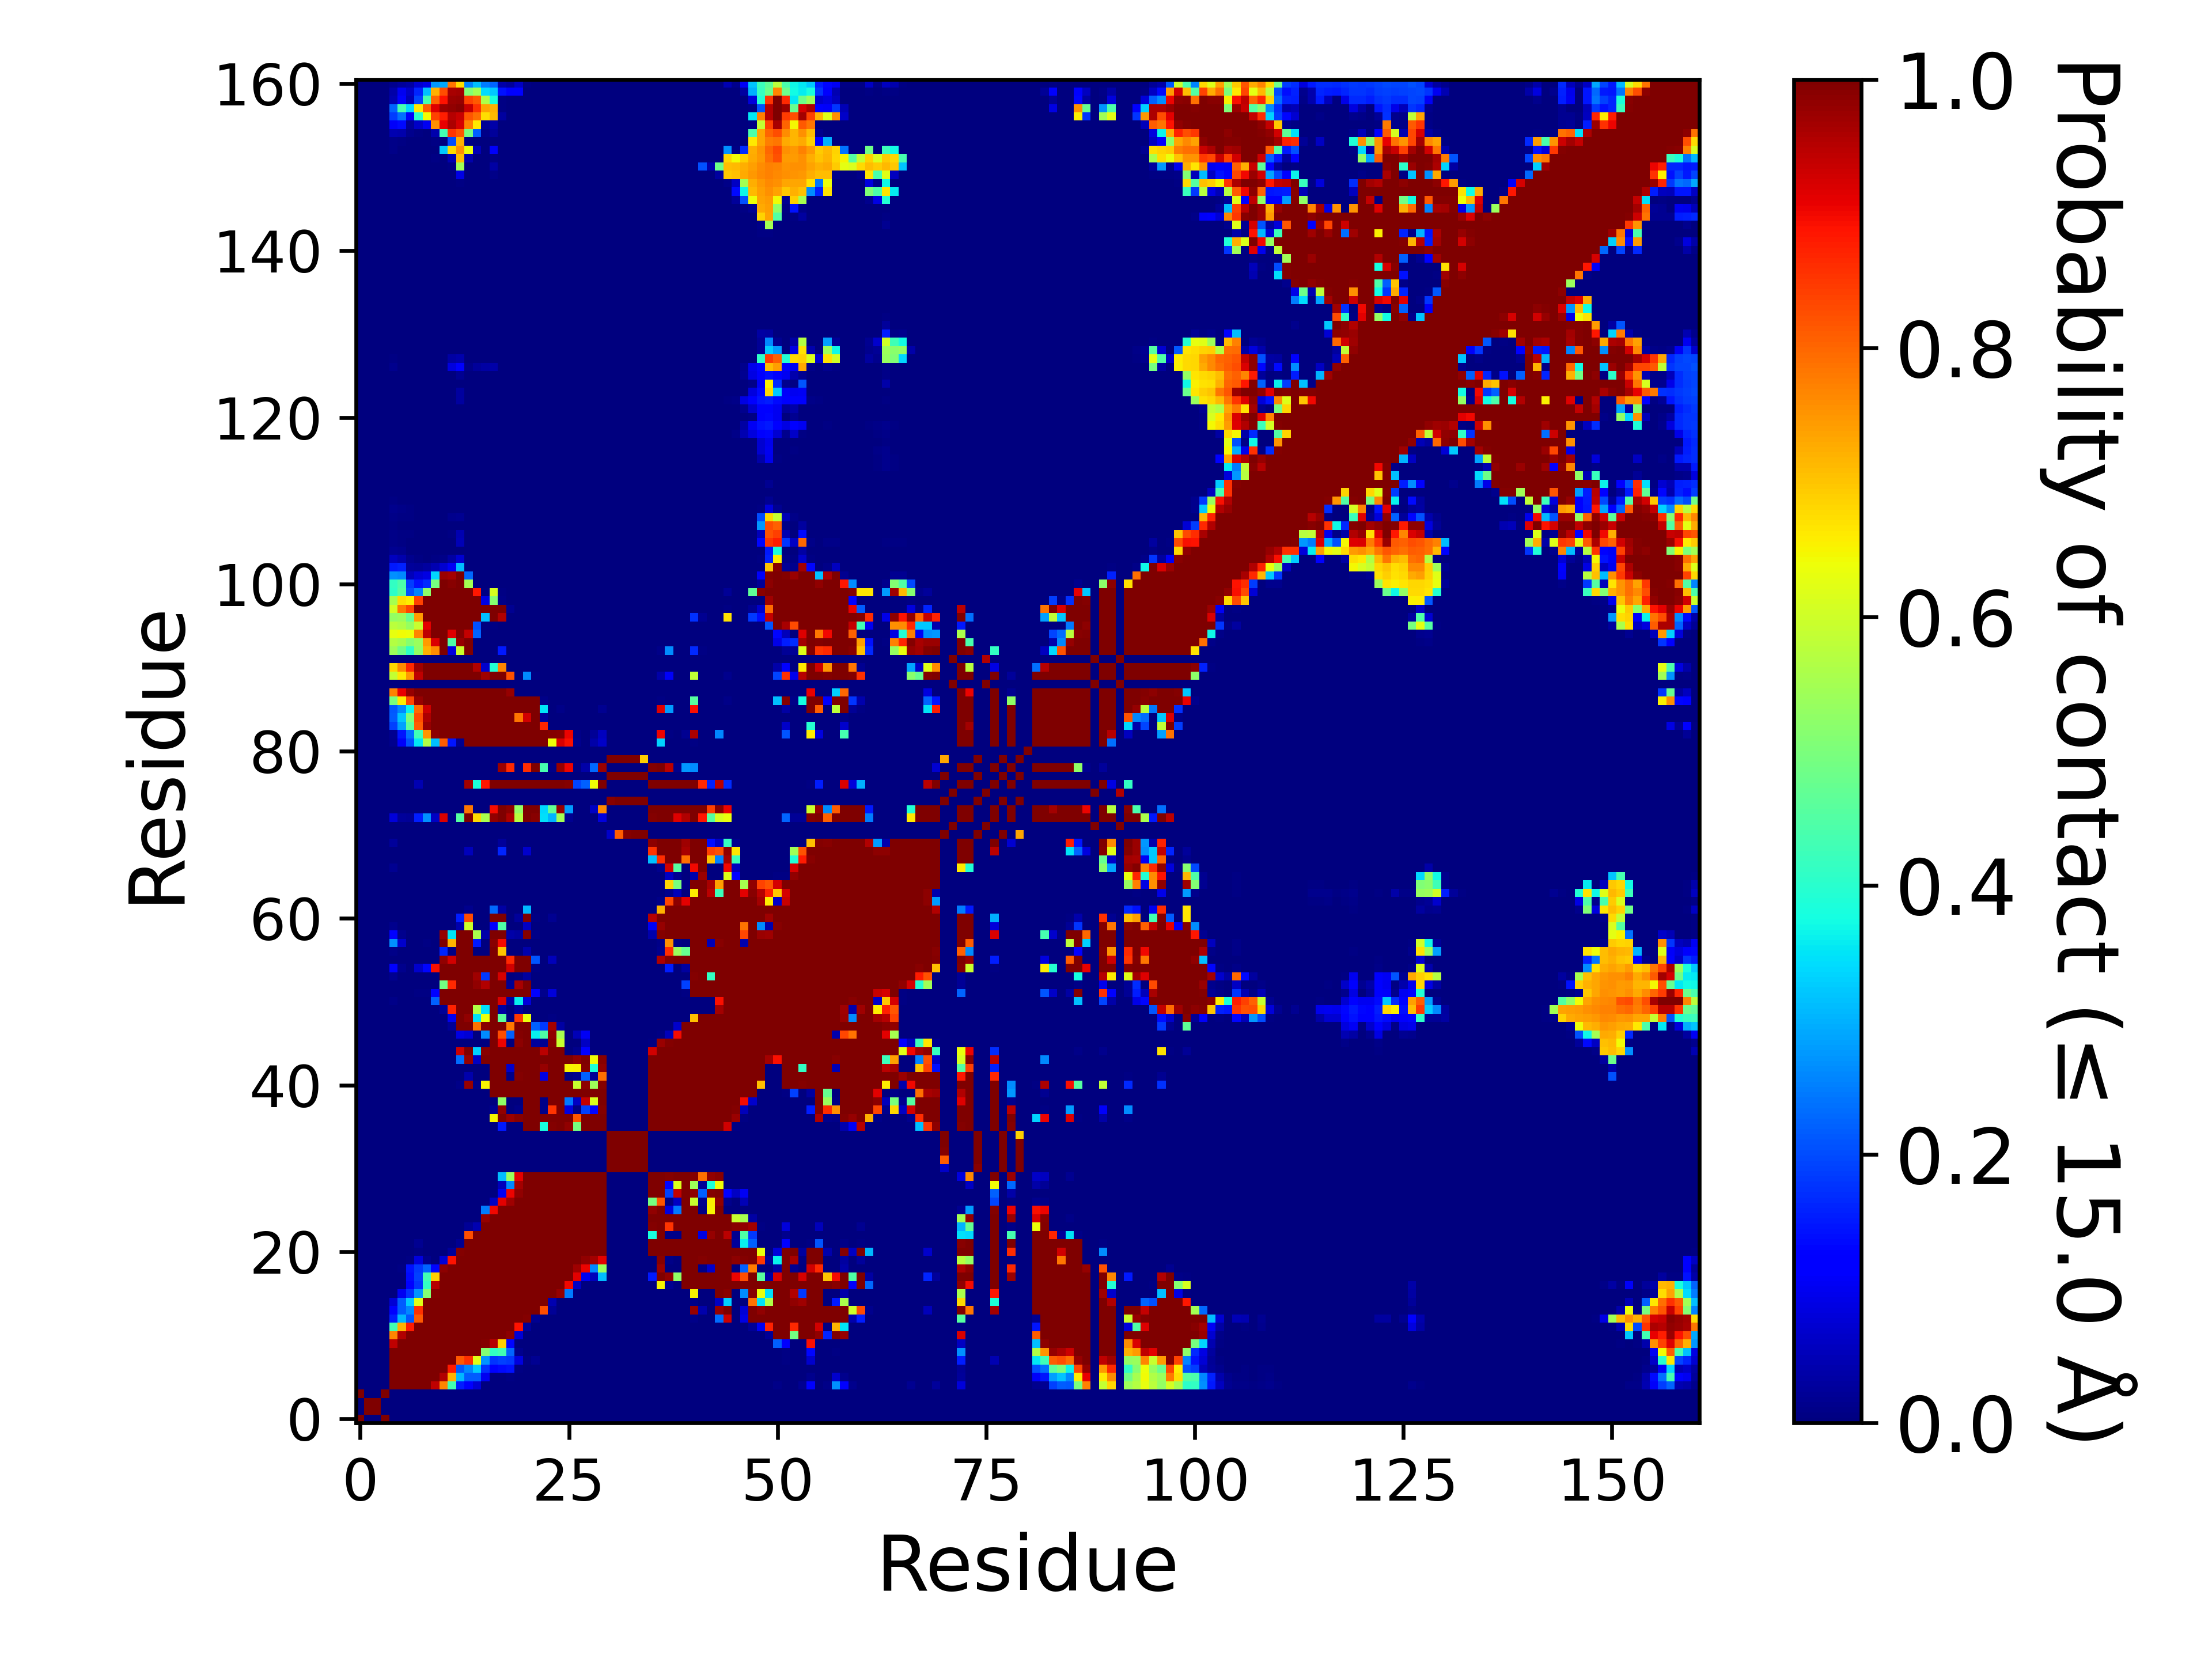

The file beside this chart, header and first rows:
, 1, 2, 3, 4, 5, 6, 7, 8, 9, 10, 11, 12, 13, 14, 15, 16, 17, 18, 19, 20, 21, 22, 23
1, 1.0, 0.0, 0.0, 1.0, 0.0, 0.0, 0.0, 0.0, 0.0, 0.0, 0.0, 0.0, 0.0, 0.0, 0.0, 0.0, 0.0, 0.0, 0.0, 0.0, 0.0, 0.0, 0.0
2, 0.0, 1.0, 1.0, 0.0, 0.0, 0.0, 0.0, 0.0, 0.0, 0.0, 0.0, 0.0, 0.0, 0.0, 0.0, 0.0, 0.0, 0.0, 0.0, 0.0, 0.0, 0.0, 0.0
3, 0.0, 1.0, 1.0, 0.0, 0.0, 0.0, 0.0, 0.0, 0.0, 0.0, 0.0, 0.0, 0.0, 0.0, 0.0, 0.0, 0.0, 0.0, 0.0, 0.0, 0.0, 0.0, 0.0
4, 1.0, 0.0, 0.0, 1.0, 0.0, 0.0, 0.0, 0.0, 0.0, 0.0, 0.0, 0.0, 0.0, 0.0, 0.0, 0.0, 0.0, 0.0, 0.0, 0.0, 0.0, 0.0, 0.0
5, 0.0, 0.0, 0.0, 0.0, 1.0, 1.0, 1.0, 1.0, 1.0, 0.9415, 0.7666, 0.4327, 0.1534, 0.1118, 0.07713, 0.00336, 9.99990000099999e-06, 0.0, 0.00031, 0.0, 0.0, 0.0, 0.0
6, 0.0, 0.0, 0.0, 0.0, 1.0, 1.0, 1.0, 1.0, 1.0, 1.0, 0.9561, 0.7217, 0.3062, 0.217, 0.216, 0.09828, 0.00286, 0.00132, 0.00598, 0.00029, 0.0, 9.99990000099999e-06, 9.99990000099999e-06
7, 0.0, 0.0, 0.0, 0.0, 1.0, 1.0, 1.0, 1.0, 1.0, 1.0, 1.0, 0.8826, 0.2141, 0.2605, 0.3259, 0.1723, 0.1213, 0.1334, 0.1418, 0.00494, 9.99990000099999e-06, 0.00032, 1.999980000199998e-05
8, 0.0, 0.0, 0.0, 0.0, 1.0, 1.0, 1.0, 1.0, 1.0, 1.0, 1.0, 1.0, 0.8138, 0.8594, 0.6229, 0.2711, 0.1781, 0.1912, 0.1822, 0.08252, 0.00681, 0.01684, 9.99990000099999e-05
9, 0.0, 0.0, 0.0, 0.0, 1.0, 1.0, 1.0, 1.0, 1.0, 1.0, 1.0, 1.0, 1.0, 1.0, 0.9968, 0.5083, 0.4111, 0.433, 0.2244, 0.01215, 0.00382, 0.00217, 0.0
10, 0.0, 0.0, 0.0, 0.0, 0.9415, 1.0, 1.0, 1.0, 1.0, 1.0, 1.0, 1.0, 1.0, 1.0, 1.0, 0.9936, 0.9498, 0.6902, 0.1314, 0.0005, 0.0, 0.0, 0.0
11, 0.0, 0.0, 0.0, 0.0, 0.7666, 0.9561, 1.0, 1.0, 1.0, 1.0, 1.0, 1.0, 1.0, 1.0, 1.0, 1.0, 1.0, 1, 0.9849, 0.0761, 0.00017, 0.0, 0.0
12, 0.0, 0.0, 0.0, 0.0, 0.4327, 0.7217, 0.8826, 1.0, 1.0, 1.0, 1.0, 1.0, 1.0, 1.0, 1.0, 1.0, 1.0, 1.0, 1, 0.8901, 0.0236, 0.0, 0.0
13, 0.0, 0.0, 0.0, 0.0, 0.1534, 0.3062, 0.2141, 0.8138, 1.0, 1.0, 1.0, 1.0, 1.0, 1.0, 1.0, 1.0, 1.0, 1.0, 1.0, 1, 0.9949, 0.01637, 0.0
14, 0.0, 0.0, 0.0, 0.0, 0.1118, 0.217, 0.2605, 0.8594, 1.0, 1.0, 1.0, 1.0, 1.0, 1.0, 1.0, 1.0, 1.0, 1.0, 1.0, 1.0, 1.0, 1.0, 0.825
15, 0.0, 0.0, 0.0, 0.0, 0.07713, 0.216, 0.3259, 0.6229, 0.9968, 1.0, 1.0, 1.0, 1.0, 1.0, 1.0, 1.0, 1.0, 1.0, 1.0, 1.0, 1.0, 1.0, 0.9997
16, 0.0, 0.0, 0.0, 0.0, 0.00336, 0.09828, 0.1723, 0.2711, 0.5083, 0.9936, 1.0, 1.0, 1.0, 1.0, 1.0, 1.0, 1.0, 1.0, 1.0, 1.0, 1.0, 1.0, 1.0
17, 0.0, 0.0, 0.0, 0.0, 9.99990000099999e-06, 0.00286, 0.1213, 0.1781, 0.4111, 0.9498, 1.0, 1.0, 1.0, 1.0, 1.0, 1.0, 1.0, 1.0, 1.0, 1.0, 1.0, 1.0, 1.0
18, 0.0, 0.0, 0.0, 0.0, 0.0, 0.00132, 0.1334, 0.1912, 0.433, 0.6902, 1, 1.0, 1.0, 1.0, 1.0, 1.0, 1.0, 1.0, 1.0, 1.0, 1.0, 1.0, 1.0
19, 0.0, 0.0, 0.0, 0.0, 0.00031, 0.00598, 0.1418, 0.1822, 0.2244, 0.1314, 0.9849, 1, 1.0, 1.0, 1.0, 1.0, 1.0, 1.0, 1.0, 1.0, 1.0, 1.0, 1.0
20, 0.0, 0.0, 0.0, 0.0, 0.0, 0.00029, 0.00494, 0.08252, 0.01215, 0.0005, 0.0761, 0.8901, 1, 1.0, 1.0, 1.0, 1.0, 1.0, 1.0, 1.0, 1.0, 1.0, 1.0
21, 0.0, 0.0, 0.0, 0.0, 0.0, 0.0, 9.99990000099999e-06, 0.00681, 0.00382, 0.0, 0.00017, 0.0236, 0.9949, 1.0, 1.0, 1.0, 1.0, 1.0, 1.0, 1.0, 1.0, 1.0, 1.0
22, 0.0, 0.0, 0.0, 0.0, 0.0, 9.99990000099999e-06, 0.00032, 0.01684, 0.00217, 0.0, 0.0, 0.0, 0.01637, 1.0, 1.0, 1.0, 1.0, 1.0, 1.0, 1.0, 1.0, 1.0, 1.0
23, 0.0, 0.0, 0.0, 0.0, 0.0, 9.99990000099999e-06, 1.999980000199998e-05, 9.99990000099999e-05, 0.0, 0.0, 0.0, 0.0, 0.0, 0.825, 0.9997, 1.0, 1.0, 1.0, 1.0, 1.0, 1.0, 1.0, 1.0
24, 0.0, 0.0, 0.0, 0.0, 0.0, 0.0, 0.0, 0.0, 0.0, 0.0, 0.0, 0.0, 0.0, 0.0198, 0.04612, 1.0, 1.0, 1.0, 1.0, 1.0, 1.0, 1.0, 1.0
25, 0.0, 0.0, 0.0, 0.0, 0.0, 0.0, 0.0, 0.0, 0.0, 0.0, 0.0, 0.0, 0.0, 0.0, 0.0, 0.9782, 1, 1.0, 1.0, 1.0, 1.0, 1.0, 1.0
26, 0.0, 0.0, 0.0, 0.0, 0.0, 0.0, 0.0, 0.0, 0.0, 0.0, 0.0, 0.0, 0.0, 0.0, 0.0, 0.2499, 0.9012, 0.9997, 1.0, 1.0, 1.0, 1.0, 1.0
27, 0.0, 0.0, 0.0, 0.0, 0.0, 0.0, 0.0, 0.0, 0.0, 0.0, 0.0, 0.0, 0.0, 0.0, 0.0, 0.00094, 0.06118, 0.9119, 0.9725, 0.9997, 1.0, 1.0, 1.0
28, 0.0, 0.0, 0.0, 0.0, 0.0, 0.0, 0.0, 0.0, 0.0, 0.0, 0.0, 0.0, 0.0, 0.0, 0.0, 0.0, 0.0, 0.09968, 0.9044, 0.983, 1.0, 1.0, 1.0
29, 0.0, 0.0, 0.0, 0.0, 0.0, 0.0, 0.0, 0.0, 0.0, 0.0, 0.0, 0.0, 0.0, 0.0, 0.0, 0.0, 9.99990000099999e-06, 0.05438, 0.2595, 0.9649, 0.9996, 1.0, 1.0
30, 0.0, 0.0, 0.0, 0.0, 0.0, 0.0, 0.0, 0.0, 0.0, 0.0, 0.0, 0.0, 0.0, 0.0, 0.0, 0.0, 0.0013, 0.3087, 0.5371, 0.9112, 0.9993, 1.0, 1.0
31, 0.0, 0.0, 0.0, 0.0, 0.0, 0.0, 0.0, 0.0, 0.0, 0.0, 0.0, 0.0, 0.0, 0.0, 0.0, 0.0, 0.0, 0.0, 0.0, 0.0, 0.0, 0.0, 0.0
32, 0.0, 0.0, 0.0, 0.0, 0.0, 0.0, 0.0, 0.0, 0.0, 0.0, 0.0, 0.0, 0.0, 0.0, 0.0, 0.0, 0.0, 0.0, 0.0, 0.0, 0.0, 0.0, 0.0
33, 0.0, 0.0, 0.0, 0.0, 0.0, 0.0, 0.0, 0.0, 0.0, 0.0, 0.0, 0.0, 0.0, 0.0, 0.0, 0.0, 0.0, 0.0, 0.0, 0.0, 0.0, 0.0, 0.0
34, 0.0, 0.0, 0.0, 0.0, 0.0, 0.0, 0.0, 0.0, 0.0, 0.0, 0.0, 0.0, 0.0, 0.0, 0.0, 0.0, 0.0, 0.0, 0.0, 0.0, 0.0, 0.0, 0.0
35, 0.0, 0.0, 0.0, 0.0, 0.0, 0.0, 0.0, 0.0, 0.0, 0.0, 0.0, 0.0, 0.0, 0.0, 0.0, 0.0, 0.0, 0.0, 0.0, 0.0, 0.0, 0.0, 0.0
36, 0.0, 0.0, 0.0, 0.0, 0.0, 0.0, 0.0, 0.0, 0.0, 0.0, 0.0, 0.0, 0.0, 0.0, 0.0, 0.0, 0.0, 0.1506, 4.999950000499995e-05, 0.00029, 0.9999, 0.9991, 0.3825
37, 0.0, 0.0, 0.0, 0.0, 0.0, 0.0, 0.0, 0.0, 0.0, 0.0, 0.0, 0.0, 0.0, 0.0, 0.0, 0.0, 0.6518, 1.0, 0.9735, 0.9917, 1.0, 1.0, 0.9989
38, 0.0, 0.0, 0.0, 0.0, 0.0, 0.0, 0.0, 0.0, 0.0, 0.0, 0.0, 0.0, 0.0, 9.99990000099999e-06, 0.0, 0.0, 0.01878, 0.9815, 0.0026, 0.00896, 1.0, 0.9987, 0.01132
39, 0.0, 0.0, 0.0, 0.0, 0.0, 0.0, 0.0, 0.0, 0.0, 0.0, 0.0, 0.0, 0.0, 0.0, 0.0, 0.0, 0.0, 0.5241, 0.0, 0.00067, 1.0, 0.9994, 0.01087
40, 0.0, 0.0, 0.0, 0.0, 0.0, 0.0, 0.0, 0.0, 0.0, 0.0, 0.0, 0.0, 0.0, 9.99990000099999e-06, 0.0, 0.0, 0.9975, 1.0, 0.9973, 1.0, 1.0, 1.0, 1.0
41, 0.0, 0.0, 0.0, 0.0, 0.0, 0.0, 0.0, 0.0, 0.0, 0.0, 0.0, 0.0, 0.01019, 0.9803, 0.01166, 0.6507, 1.0, 1.0, 1.0, 1.0, 1.0, 1.0, 1.0
42, 0.0, 0.0, 0.0, 0.0, 0.0, 0.0, 0.0, 0.0, 0.0, 0.0, 0.0, 0.0, 0.0, 0.04134, 0.0, 0.0, 0.9985, 1, 0.01032, 0.9952, 1.0, 0.9996, 0.08836
43, 0.0, 0.0, 0.0, 0.0, 0.0, 0.0, 0.0, 0.0, 0.0, 0.0, 0.0, 0.0, 0.0, 0.0, 0.0, 0.0, 0.9983, 0.9999, 0.06656, 1, 1.0, 1.0, 0.9773
44, 0.0, 0.0, 0.0, 0.0, 0.0, 0.0, 0.0, 0.0, 0.0, 0.0, 0.0, 0.0, 0.2338, 0.9781, 0.05905, 0.9996, 1.0, 1.0, 1.0, 1.0, 1.0, 1.0, 1.0
45, 0.0, 0.0, 0.0, 0.0, 0.0, 0.0, 0.0, 0.0, 0.0, 0.0, 0.0, 0.0, 0.9298, 0.9995, 0.3283, 0.9893, 1.0, 1.0, 0.9998, 1.0, 1.0, 1, 0.9489
46, 0.0, 0.0, 0.0, 0.0, 0.0, 0.0, 0.0, 0.0, 0.0, 0.0, 0.0, 0.0, 0.00046, 0.00306, 0.0, 2.999970000299997e-05, 0.9996, 0.9058, 9.99990000099999e-06, 0.9883, 1.0, 0.02633, 0.01786
47, 0.0, 0.0, 0.0, 0.0, 0.0, 0.0, 0.0, 0.0, 0.0, 0.0, 0.0, 0.0, 0.08908, 0.07509, 0.00066, 0.2631, 0.9999, 0.8244, 0.2194, 0.996, 1, 0.3628, 0.4476
48, 0.0, 0.0, 0.0, 0.0, 0.0, 0.0, 0.0, 0.0, 0.0, 0.0, 0.0, 0.02059, 0.9987, 0.999, 0.7858, 0.9916, 1.0, 1, 0.7798, 1.0, 1.0, 0.2191, 0.1831
49, 0.0, 0.0, 0.0, 0.0, 0.0, 0.0, 0.0, 0.0, 0.0, 0.0, 9.99990000099999e-06, 0.09805, 0.9999, 0.9807, 0.347, 0.6331, 1.0, 0.4597, 0.00281, 0.8511, 0.6343, 0.0, 0.00017
50, 0.0, 0.0, 0.0, 0.0, 0.0, 0.0, 0.0, 0.0, 0.0, 0.0, 0.02171, 0.8739, 1.0, 0.9977, 0.5653, 0.344, 1, 0.03417, 0.00029, 0.02423, 0.0015, 0.0, 0.0
51, 0.0, 0.0, 0.0, 0.0, 0.00811, 5.999940000599994e-05, 0.00384, 0.00104, 0.00212, 0.2193, 0.9999, 1.0, 1.0, 1.0, 1.0, 0.9989, 1.0, 0.9182, 0.03149, 0.3623, 0.08014, 0.0, 0.0
52, 0.0, 0.0, 0.0, 0.0, 0.0, 0.0, 4.999950000499995e-05, 0.00525, 0.00479, 0.1153, 1, 1.0, 1.0, 1.0, 1.0, 1.0, 1.0, 1.0, 0.9998, 1.0, 1.0, 0.1156, 0.01279
53, 0.0, 0.0, 0.0, 0.0, 0.0, 0.0, 0.0, 0.0, 0.0, 0.0, 0.4922, 0.8664, 1.0, 0.9999, 0.9841, 0.9566, 1.0, 0.9999, 0.01716, 0.9631, 0.9981, 0.0, 0.0
54, 0.0, 0.0, 0.0, 0.0, 0.01574, 0.0, 0.0, 0.0, 0.00073, 0.00104, 0.998, 0.9996, 1.0, 1, 0.9688, 0.1819, 1.0, 0.9236, 0.0, 0.00485, 0.02931, 0.0, 0.0
55, 0.0, 0.0, 0.0, 0.0, 0.126, 0.01225, 5.999940000599994e-05, 0.06696, 0.1312, 0.8926, 1.0, 1.0, 1.0, 1.0, 1.0, 1.0, 1.0, 1.0, 0.9279, 0.9965, 1, 0.00545, 0.0
56, 0.0, 0.0, 0.0, 0.0, 0.00074, 0.0, 0.0, 0.0, 0.0, 0.0, 0.9812, 0.9289, 1.0, 1, 0.9993, 0.9987, 1.0, 1.0, 0.8652, 0.9996, 1.0, 0.2075, 4.999950000499995e-05
57, 0.0, 0.0, 0.0, 0.0, 0.01003, 0.0, 0.0, 0.0, 0.0, 0.0, 0.1632, 0.0054, 1, 0.9998, 0.00014, 0.0, 0.9993, 0.7001, 0.0, 2.999970000299997e-05, 0.03952, 0.0, 0.0
58, 0.0, 0.0, 0.0, 0.0, 0.2667, 0.06726, 0.00366, 0.0018, 0.00745, 0.00351, 0.9989, 0.7167, 1.0, 1.0, 0.1494, 0.0, 0.9907, 0.8949, 0.0, 0.0, 0.00236, 0.0, 0.0
59, 0.0, 0.0, 0.0, 0.0, 0.1168, 0.01295, 0.00065, 0.00021, 0.00274, 0.0017, 0.979, 0.3505, 1.0, 1.0, 0.5567, 0.03836, 1.0, 1.0, 0.0366, 0.02818, 0.9951, 0.00932, 0.0
60, 0.0, 0.0, 0.0, 0.0, 0.01376, 0.0, 0.0, 0.0, 0.0, 0.0, 0.0, 0.0, 0.03941, 0.5989, 0.0, 0.0, 0.1106, 0.4478, 0.0, 0.0, 0.06131, 0.0, 0.0
... 101 more rows
